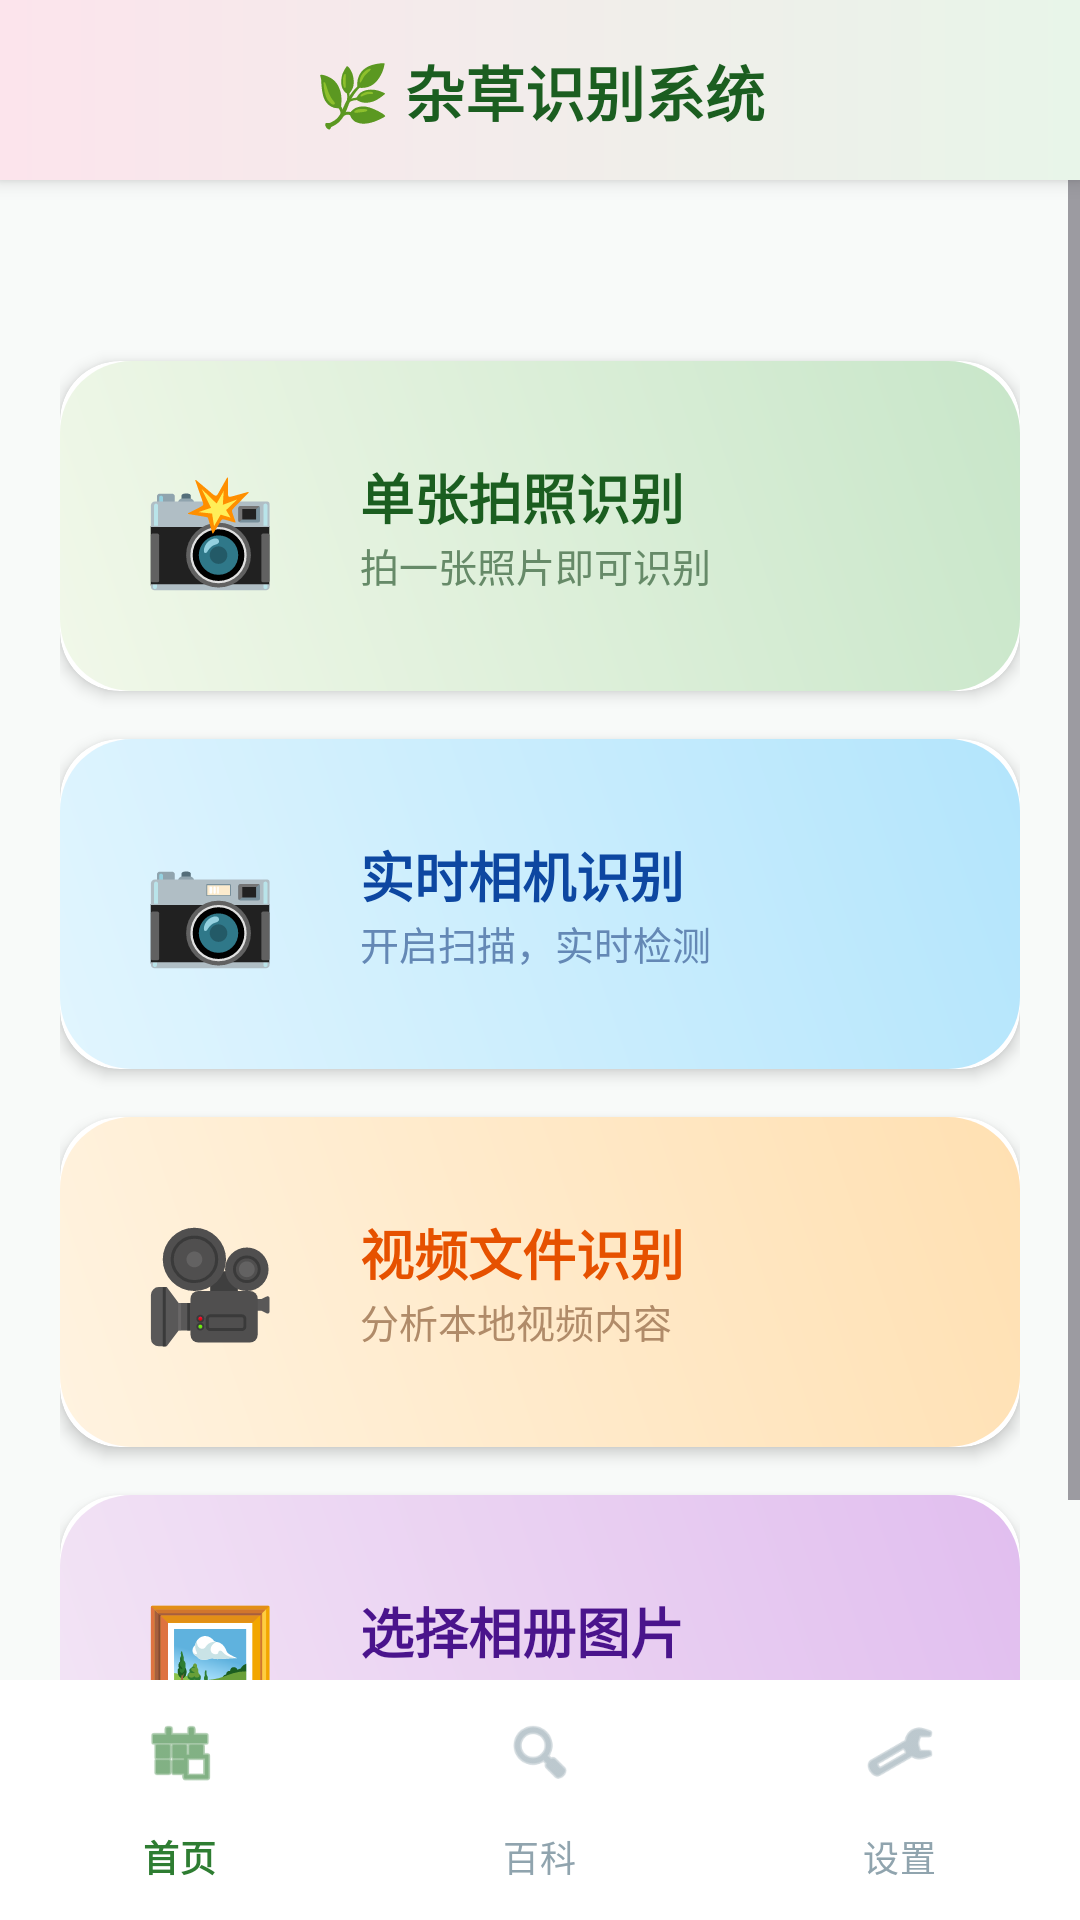

This screen was rendered from an Android layout file. Write that file and the resources it references.
<!-- AndroidManifest.xml: application theme Theme.WeedDetectionApp -->
<!-- res/layout/activity_main.xml -->
<?xml version="1.0" encoding="utf-8"?>
<androidx.constraintlayout.widget.ConstraintLayout
    xmlns:android="http://schemas.android.com/apk/res/android"
    xmlns:app="http://schemas.android.com/apk/res-auto"
    android:layout_width="match_parent"
    android:layout_height="match_parent"
    android:background="#F8FAF9">

    <androidx.constraintlayout.widget.ConstraintLayout
        android:id="@+id/top_nav_bar"
        android:layout_width="match_parent"
        android:layout_height="60dp"
        android:background="@drawable/nav_pink_green_gradient"
        android:elevation="4dp"
        app:layout_constraintTop_toTopOf="parent">

        <TextView
            android:id="@+id/top_title"
            android:layout_width="wrap_content"
            android:layout_height="wrap_content"
            android:text="🌿 杂草识别系统"
            android:textColor="#1B5E20"
            android:textSize="20sp"
            android:textStyle="bold"
            app:layout_constraintBottom_toBottomOf="parent"
            app:layout_constraintEnd_toEndOf="parent"
            app:layout_constraintStart_toStartOf="parent"
            app:layout_constraintTop_toTopOf="parent" />

    </androidx.constraintlayout.widget.ConstraintLayout>

    <FrameLayout
        android:id="@+id/main_content_frame"
        android:layout_width="match_parent"
        android:layout_height="0dp"
        app:layout_constraintTop_toBottomOf="@id/top_nav_bar"
        app:layout_constraintBottom_toTopOf="@id/bottom_navigation">

        <include android:id="@+id/layout_detect_camera" layout="@layout/layout_detect_camera" android:visibility="gone"/>
        <include android:id="@+id/layout_detect_image" layout="@layout/layout_detect_image" android:visibility="gone"/>
        <include android:id="@+id/layout_detect_video" layout="@layout/layout_detect_video" android:visibility="gone"/>
        <include android:id="@+id/layout_capture" layout="@layout/activity_capture" android:visibility="gone"/>

        <ScrollView android:id="@+id/view_info_root" android:layout_width="match_parent" android:layout_height="match_parent" android:visibility="gone" android:fillViewport="true">
            <LinearLayout android:id="@+id/info_list_container" android:layout_width="match_parent" android:layout_height="wrap_content" android:orientation="vertical" android:padding="16dp" android:background="#FFFFFF"/>
        </ScrollView>

        <ScrollView android:id="@+id/view_settings_root" android:layout_width="match_parent" android:layout_height="match_parent" android:visibility="gone" android:fillViewport="true">
            <LinearLayout android:id="@+id/settings_container" android:layout_width="match_parent" android:layout_height="wrap_content" android:orientation="vertical" android:padding="16dp" android:background="#FFFFFF"/>
        </ScrollView>

        <ScrollView
            android:id="@+id/layout_home"
            android:layout_width="match_parent"
            android:layout_height="match_parent"
            android:fillViewport="true"
            android:visibility="visible">

            <LinearLayout
                android:layout_width="match_parent"
                android:layout_height="wrap_content"
                android:orientation="vertical"
                android:padding="20dp">

                <TextView
                    android:layout_width="wrap_content"
                    android:layout_height="wrap_content"
                    android:text=""
                    android:textSize="15sp"
                    android:textColor="#90A4AE"
                    android:layout_marginBottom="20dp"/>

                <androidx.cardview.widget.CardView
                    android:id="@+id/card_main_capture"
                    android:layout_width="match_parent"
                    android:layout_height="110dp"
                    android:layout_marginBottom="16dp"
                    app:cardCornerRadius="20dp"
                    app:cardElevation="3dp"
                    android:foreground="?attr/selectableItemBackground">
                    <LinearLayout
                        android:layout_width="match_parent"
                        android:layout_height="match_parent"
                        android:orientation="horizontal"
                        android:background="@drawable/item_gradient_green"
                        android:padding="20dp"
                        android:gravity="center_vertical">
                        <TextView android:layout_width="60dp" android:layout_height="60dp" android:text="📸" android:textSize="36sp" android:gravity="center" android:background="@drawable/icon_bg_white" />
                        <LinearLayout android:layout_width="wrap_content" android:layout_height="wrap_content" android:orientation="vertical" android:layout_marginStart="20dp">
                            <TextView android:layout_width="wrap_content" android:layout_height="wrap_content" android:text="单张拍照识别" android:textSize="18sp" android:textStyle="bold" android:textColor="#1B5E20"/>
                            <TextView android:layout_width="wrap_content" android:layout_height="wrap_content" android:text="拍一张照片即可识别" android:textSize="13sp" android:textColor="#668A68"/>
                        </LinearLayout>
                    </LinearLayout>
                </androidx.cardview.widget.CardView>

                <androidx.cardview.widget.CardView
                    android:id="@+id/card_main_camera"
                    android:layout_width="match_parent"
                    android:layout_height="110dp"
                    android:layout_marginBottom="16dp"
                    app:cardCornerRadius="20dp"
                    app:cardElevation="3dp"
                    android:foreground="?attr/selectableItemBackground">
                    <LinearLayout
                        android:layout_width="match_parent"
                        android:layout_height="match_parent"
                        android:orientation="horizontal"
                        android:background="@drawable/item_gradient_blue"
                        android:padding="20dp"
                        android:gravity="center_vertical">
                        <TextView android:layout_width="60dp" android:layout_height="60dp" android:text="📷" android:textSize="36sp" android:gravity="center" android:background="@drawable/icon_bg_white" />
                        <LinearLayout android:layout_width="wrap_content" android:layout_height="wrap_content" android:orientation="vertical" android:layout_marginStart="20dp">
                            <TextView android:layout_width="wrap_content" android:layout_height="wrap_content" android:text="实时相机识别" android:textSize="18sp" android:textStyle="bold" android:textColor="#0D47A1"/>
                            <TextView android:layout_width="wrap_content" android:layout_height="wrap_content" android:text="开启扫描，实时检测" android:textSize="13sp" android:textColor="#6488B5"/>
                        </LinearLayout>
                    </LinearLayout>
                </androidx.cardview.widget.CardView>

                <androidx.cardview.widget.CardView
                    android:id="@+id/card_main_video"
                    android:layout_width="match_parent"
                    android:layout_height="110dp"
                    android:layout_marginBottom="16dp"
                    app:cardCornerRadius="20dp"
                    app:cardElevation="3dp"
                    android:foreground="?attr/selectableItemBackground">
                    <LinearLayout
                        android:layout_width="match_parent"
                        android:layout_height="match_parent"
                        android:orientation="horizontal"
                        android:background="@drawable/item_gradient_orange"
                        android:padding="20dp"
                        android:gravity="center_vertical">
                        <TextView android:layout_width="60dp" android:layout_height="60dp" android:text="🎥" android:textSize="36sp" android:gravity="center" android:background="@drawable/icon_bg_white" />
                        <LinearLayout android:layout_width="wrap_content" android:layout_height="wrap_content" android:orientation="vertical" android:layout_marginStart="20dp">
                            <TextView android:layout_width="wrap_content" android:layout_height="wrap_content" android:text="视频文件识别" android:textSize="18sp" android:textStyle="bold" android:textColor="#E65100"/>
                            <TextView android:layout_width="wrap_content" android:layout_height="wrap_content" android:text="分析本地视频内容" android:textSize="13sp" android:textColor="#B08B69"/>
                        </LinearLayout>
                    </LinearLayout>
                </androidx.cardview.widget.CardView>

                <androidx.cardview.widget.CardView
                    android:id="@+id/card_main_gallery"
                    android:layout_width="match_parent"
                    android:layout_height="110dp"
                    app:cardCornerRadius="20dp"
                    app:cardElevation="3dp"
                    android:foreground="?attr/selectableItemBackground">
                    <LinearLayout
                        android:layout_width="match_parent"
                        android:layout_height="match_parent"
                        android:orientation="horizontal"
                        android:background="@drawable/item_gradient_purple"
                        android:padding="20dp"
                        android:gravity="center_vertical">
                        <TextView android:layout_width="60dp" android:layout_height="60dp" android:text="🖼️" android:textSize="36sp" android:gravity="center" android:background="@drawable/icon_bg_white" />
                        <LinearLayout android:layout_width="wrap_content" android:layout_height="wrap_content" android:orientation="vertical" android:layout_marginStart="20dp">
                            <TextView android:layout_width="wrap_content" android:layout_height="wrap_content" android:text="选择相册图片" android:textSize="18sp" android:textStyle="bold" android:textColor="#4A148C"/>
                            <TextView android:layout_width="wrap_content" android:layout_height="wrap_content" android:text="选取已有照片进行识别" android:textSize="13sp" android:textColor="#8571A1"/>
                        </LinearLayout>
                    </LinearLayout>
                </androidx.cardview.widget.CardView>

            </LinearLayout>
        </ScrollView>
    </FrameLayout>

    <com.google.android.material.bottomnavigation.BottomNavigationView
        android:id="@+id/bottom_navigation"
        android:layout_width="match_parent"
        android:layout_height="wrap_content"
        android:background="#FFFFFF"
        app:elevation="16dp"
        app:itemIconTint="@drawable/nav_item_color_state"
        app:itemTextColor="@drawable/nav_item_color_state"
        app:itemRippleColor="#E8F5E9"
        app:labelVisibilityMode="labeled"
        app:layout_constraintBottom_toBottomOf="parent"
        app:menu="@menu/bottom_nav_menu"/>

</androidx.constraintlayout.widget.ConstraintLayout>
<!-- res/layout/layout_detect_camera.xml (included above) -->
<?xml version="1.0" encoding="utf-8"?>
<androidx.constraintlayout.widget.ConstraintLayout
    xmlns:android="http://schemas.android.com/apk/res/android"
    xmlns:app="http://schemas.android.com/apk/res-auto"
    android:id="@+id/layout_detect_camera"
    android:layout_width="match_parent"
    android:layout_height="match_parent"
    android:background="#000000">

    <androidx.camera.view.PreviewView
        android:id="@+id/camera_preview"
        android:layout_width="match_parent"
        android:layout_height="match_parent"
        app:scaleType="fitCenter"
        app:implementationMode="compatible" />

    <com.example.weeddetectionapp.OverlayView
        android:id="@+id/camera_overlay"
        android:layout_width="0dp"
        android:layout_height="0dp"
        android:elevation="5dp"
        app:layout_constraintTop_toTopOf="@id/camera_preview"
        app:layout_constraintBottom_toBottomOf="@id/camera_preview"
        app:layout_constraintStart_toStartOf="@id/camera_preview"
        app:layout_constraintEnd_toEndOf="@id/camera_preview" />

    <LinearLayout
        android:id="@+id/camera_top_bar"
        android:layout_width="wrap_content"
        android:layout_height="wrap_content"
        android:layout_marginTop="16dp"
        android:layout_marginStart="16dp"
        android:background="@drawable/status_bg_rounded"
        android:elevation="10dp"
        android:gravity="center_vertical"
        android:orientation="horizontal"
        android:paddingHorizontal="12dp"
        android:paddingVertical="8dp"
        app:layout_constraintTop_toTopOf="parent"
        app:layout_constraintStart_toStartOf="parent">

        <ImageButton
            android:id="@+id/btn_camera_back"
            android:layout_width="32dp"
            android:layout_height="32dp"
            android:background="?attr/selectableItemBackgroundBorderless"
            app:srcCompat="@drawable/ic_arrow_back"
            app:tint="#FFFFFF" />

        <View
            android:layout_width="1dp"
            android:layout_height="20dp"
            android:layout_marginHorizontal="8dp"
            android:background="#66FFFFFF" />

        <TextView
            android:id="@+id/tv_camera_status"
            android:layout_width="wrap_content"
            android:layout_height="wrap_content"
            android:text="AI 实时扫描中..."
            android:textColor="#FFFFFF"
            android:textSize="13sp"
            android:textStyle="bold" />
    </LinearLayout>

    <TextView
        android:layout_width="wrap_content"
        android:layout_height="wrap_content"
        android:layout_marginBottom="32dp"
        android:background="#88000000"
        android:paddingHorizontal="16dp"
        android:paddingVertical="6dp"
        android:text="保持手机平稳，自动识别杂草"
        android:textColor="#CCFFFFFF"
        android:textSize="11sp"
        app:layout_constraintBottom_toBottomOf="parent"
        app:layout_constraintStart_toStartOf="parent"
        app:layout_constraintEnd_toEndOf="parent" />

</androidx.constraintlayout.widget.ConstraintLayout>
<!-- res/layout/layout_detect_image.xml (included above) -->
<?xml version="1.0" encoding="utf-8"?>
<androidx.constraintlayout.widget.ConstraintLayout
    xmlns:android="http://schemas.android.com/apk/res/android"
    xmlns:app="http://schemas.android.com/apk/res-auto"
    android:id="@+id/layout_detect_image"
    android:layout_width="match_parent"
    android:layout_height="match_parent"
    android:background="#000000">

    <com.github.chrisbanes.photoview.PhotoView
        android:id="@+id/static_image_view"
        android:layout_width="match_parent"
        android:layout_height="match_parent"
        android:contentDescription="识别图片预览"
        android:scaleType="fitCenter"
        app:layout_constraintTop_toTopOf="parent"
        app:layout_constraintBottom_toBottomOf="parent"
        app:layout_constraintStart_toStartOf="parent"
        app:layout_constraintEnd_toEndOf="parent"/>

    <com.example.weeddetectionapp.OverlayView
        android:id="@+id/static_overlay"
        android:layout_width="0dp"
        android:layout_height="0dp"
        android:elevation="10dp"
        app:layout_constraintTop_toTopOf="@+id/static_image_view"
        app:layout_constraintBottom_toBottomOf="@+id/static_image_view"
        app:layout_constraintStart_toStartOf="@+id/static_image_view"
        app:layout_constraintEnd_toEndOf="@+id/static_image_view"/>

    <LinearLayout
        android:id="@+id/top_bar"
        android:layout_width="match_parent"
        android:layout_height="wrap_content"
        android:orientation="horizontal"
        android:gravity="center_vertical"
        android:padding="16dp"
        android:background="#44000000"
        android:elevation="15dp"
        app:layout_constraintTop_toTopOf="parent">

        <ImageButton
            android:id="@+id/btn_image_back"
            android:layout_width="40dp"
            android:layout_height="40dp"
            android:background="?attr/selectableItemBackgroundBorderless"
            android:src="@drawable/ic_arrow_back"
            app:tint="#FFFFFF"/>

        <TextView
            android:layout_width="wrap_content"
            android:layout_height="wrap_content"
            android:layout_marginStart="12dp"
            android:text="识别详情"
            android:textColor="#FFFFFF"
            android:textSize="18sp"
            android:textStyle="bold"/>
    </LinearLayout>

    <Button
        android:id="@+id/btn_view_detail"
        android:layout_width="wrap_content"
        android:layout_height="wrap_content"
        android:layout_marginBottom="85dp"
        android:backgroundTint="#4CAF50"
        android:paddingStart="24dp"
        android:paddingEnd="24dp"
        android:text="查看详情"
        android:textColor="#FFFFFF"
        android:elevation="15dp"
        android:visibility="gone"
        app:cornerRadius="25dp"
        app:layout_constraintBottom_toBottomOf="parent"
        app:layout_constraintStart_toStartOf="parent"
        app:layout_constraintEnd_toEndOf="parent" />

    <TextView
        android:id="@+id/bottom_tip"
        android:layout_width="wrap_content"
        android:layout_height="wrap_content"
        android:layout_marginBottom="32dp"
        android:background="@drawable/tip_bg_shape"
        android:paddingHorizontal="16dp"
        android:paddingVertical="8dp"
        android:text="💡 提示：双指缩放图片可查看细节"
        android:textColor="#FFFFFF"
        android:textSize="12sp"
        android:elevation="15dp"
        app:layout_constraintBottom_toBottomOf="parent"
        app:layout_constraintStart_toStartOf="parent"
        app:layout_constraintEnd_toEndOf="parent"/>

</androidx.constraintlayout.widget.ConstraintLayout>
<!-- res/layout/layout_detect_video.xml (included above) -->
<?xml version="1.0" encoding="utf-8"?>
<androidx.constraintlayout.widget.ConstraintLayout
    xmlns:android="http://schemas.android.com/apk/res/android"
    xmlns:app="http://schemas.android.com/apk/res-auto"
    android:id="@+id/layout_detect_video"
    android:layout_width="match_parent"
    android:layout_height="match_parent"
    android:background="#F2F2F2">

    
    <VideoView
        android:id="@+id/video_view"
        android:layout_width="0dp"
        android:layout_height="0dp"
        android:adjustViewBounds="true"
        android:scaleType="fitCenter"
        app:layout_constraintTop_toTopOf="parent"
        app:layout_constraintBottom_toBottomOf="parent"
        app:layout_constraintStart_toStartOf="parent"
        app:layout_constraintEnd_toEndOf="parent" />

    
    <com.example.weeddetectionapp.OverlayView
        android:id="@+id/video_overlay"
        android:layout_width="0dp"
        android:layout_height="0dp"
        app:layout_constraintTop_toTopOf="@+id/video_view"
        app:layout_constraintBottom_toBottomOf="@+id/video_view"
        app:layout_constraintStart_toStartOf="@+id/video_view"
        app:layout_constraintEnd_toEndOf="@+id/video_view" />

    
    <LinearLayout
        android:layout_width="match_parent"
        android:layout_height="wrap_content"
        android:orientation="horizontal"
        android:gravity="center_vertical"
        android:padding="16dp"
        android:background="#44000000"
        app:layout_constraintTop_toTopOf="parent">

        <ImageButton
            android:id="@+id/btn_video_back"
            android:layout_width="40dp"
            android:layout_height="40dp"
            android:background="?attr/selectableItemBackgroundBorderless"
            app:srcCompat="@drawable/ic_arrow_back"
            app:tint="#FFFFFF"/>

        <TextView
            android:layout_width="wrap_content"
            android:layout_height="wrap_content"
            android:layout_marginStart="12dp"
            android:text="视频实时识别中..."
            android:textColor="#FFFFFF"
            android:textStyle="bold"
            android:textSize="18sp"/>
    </LinearLayout>

    
    <ProgressBar
        android:id="@+id/video_progress"
        style="@android:style/Widget.ProgressBar.Horizontal"
        android:layout_width="0dp"
        android:layout_height="4dp"
        android:progress="0"
        android:progressTint="#3F51B5"
        android:indeterminate="false"
        app:layout_constraintBottom_toBottomOf="parent"
        app:layout_constraintStart_toStartOf="parent"
        app:layout_constraintEnd_toEndOf="parent" />

</androidx.constraintlayout.widget.ConstraintLayout>
<!-- res/layout/activity_capture.xml (included above) -->
<?xml version="1.0" encoding="utf-8"?>
<androidx.constraintlayout.widget.ConstraintLayout
    xmlns:android="http://schemas.android.com/apk/res/android"
    xmlns:app="http://schemas.android.com/apk/res-auto"
    android:id="@+id/layout_capture"
    android:layout_width="match_parent"
    android:layout_height="match_parent"
    android:background="#000000">

    <androidx.camera.view.PreviewView
        android:id="@+id/capture_preview"
        android:layout_width="match_parent"
        android:layout_height="match_parent"
        app:scaleType="fillCenter"
        app:implementationMode="compatible" />

    <com.github.chrisbanes.photoview.PhotoView
        android:id="@+id/freeze_frame_view"
        android:layout_width="match_parent"
        android:layout_height="match_parent"
        android:visibility="gone"
        android:scaleType="fitCenter"
        app:layout_constraintTop_toTopOf="parent"
        app:layout_constraintBottom_toBottomOf="parent"
        app:layout_constraintStart_toStartOf="parent"
        app:layout_constraintEnd_toEndOf="parent"/>

    <com.example.weeddetectionapp.OverlayView
        android:id="@+id/capture_overlay"
        android:layout_width="0dp"
        android:layout_height="0dp"
        android:elevation="10dp"
        app:layout_constraintTop_toTopOf="@id/freeze_frame_view"
        app:layout_constraintBottom_toBottomOf="@id/freeze_frame_view"
        app:layout_constraintStart_toStartOf="@id/freeze_frame_view"
        app:layout_constraintEnd_toEndOf="@id/freeze_frame_view"/>

    <Button
        android:id="@+id/btn_view_detail"
        android:layout_width="wrap_content"
        android:layout_height="wrap_content"
        android:layout_marginBottom="120dp"
        android:backgroundTint="#4CAF50"
        android:elevation="20dp"
        android:paddingStart="24dp"
        android:paddingEnd="24dp"
        android:text="查看详情"
        android:textColor="#FFFFFF"
        android:visibility="gone"
        app:cornerRadius="25dp"
        app:layout_constraintBottom_toBottomOf="parent"
        app:layout_constraintStart_toStartOf="parent"
        app:layout_constraintEnd_toEndOf="parent" />

    <ImageButton
        android:id="@+id/btn_capture_back"
        android:layout_width="48dp"
        android:layout_height="48dp"
        android:layout_margin="16dp"
        android:elevation="20dp"
        android:background="?attr/selectableItemBackgroundBorderless"
        android:src="@drawable/ic_arrow_back"
        app:tint="#FFFFFF"
        app:layout_constraintTop_toTopOf="parent"
        app:layout_constraintStart_toStartOf="parent"/>

    <ImageButton
        android:id="@+id/btn_capture_take"
        android:layout_width="72dp"
        android:layout_height="72dp"
        android:layout_marginBottom="32dp"
        android:elevation="20dp"
        android:background="@drawable/btn_circle_bg"
        android:src="@android:drawable/ic_menu_camera"
        app:tint="#FFFFFF"
        app:layout_constraintBottom_toBottomOf="parent"
        app:layout_constraintStart_toStartOf="parent"
        app:layout_constraintEnd_toEndOf="parent"/>

</androidx.constraintlayout.widget.ConstraintLayout>
<!-- resources referenced by this layout -->
<resources>
  <!-- drawable btn_circle_bg (drawable) -->
  <?xml version="1.0" encoding="utf-8"?>
  <shape xmlns:android="http://schemas.android.com/apk/res/android"
      android:shape="oval">
  
      
      <solid android:color="#FFFFFF"/>
  
      
      <stroke
          android:width="2dp"
          android:color="#CCCCCC"/>
  
      
      <padding
          android:left="4dp"
          android:top="4dp"
          android:right="4dp"
          android:bottom="4dp"/>
  
  </shape>
  <!-- drawable ic_arrow_back (drawable) -->
  <?xml version="1.0" encoding="utf-8"?>
  <vector xmlns:android="http://schemas.android.com/apk/res/android"
      android:width="24dp"
      android:height="24dp"
      android:viewportWidth="24"
      android:viewportHeight="24">
  
      
      <path
          android:fillColor="#FFFFFF"
          android:pathData="M20,11H7.83l5.59,-5.59L12,4l-8,8 8,8 1.41,-1.41L7.83,13H20v-2z"/>
  </vector>
  <!-- drawable item_gradient_blue (drawable) -->
  <shape xmlns:android="http://schemas.android.com/apk/res/android">
      <gradient android:startColor="#E1F5FE" android:endColor="#B3E5FC" android:angle="45"/>
      <corners android:radius="24dp"/>
  </shape>
  <!-- drawable item_gradient_green (drawable) -->
  <shape xmlns:android="http://schemas.android.com/apk/res/android">
      <gradient android:startColor="#F1F8E9" android:endColor="#C8E6C9" android:angle="45"/>
      <corners android:radius="24dp"/>
  </shape>
  <!-- drawable item_gradient_orange (drawable) -->
  <shape xmlns:android="http://schemas.android.com/apk/res/android">
      <gradient android:startColor="#FFF3E0" android:endColor="#FFE0B2" android:angle="45"/>
      <corners android:radius="24dp"/>
  </shape>
  <!-- drawable item_gradient_purple (drawable) -->
  <shape xmlns:android="http://schemas.android.com/apk/res/android">
      <gradient android:startColor="#F3E5F5" android:endColor="#E1BEEF" android:angle="45"/>
      <corners android:radius="24dp"/>
  </shape>
  <!-- drawable nav_item_color_state (drawable) -->
  <?xml version="1.0" encoding="utf-8"?>
  <selector xmlns:android="http://schemas.android.com/apk/res/android">
      <item android:color="#2E7D32" android:state_checked="true" />
      <item android:color="#90A4AE" />
  </selector>
  <!-- drawable nav_pink_green_gradient (drawable) -->
  <?xml version="1.0" encoding="utf-8"?>
  <shape xmlns:android="http://schemas.android.com/apk/res/android"
      android:shape="rectangle">
      <gradient
          android:startColor="#FCE4EC"
          android:endColor="#E8F5E9"
          android:angle="0" />
  </shape>
  <!-- drawable status_bg_rounded (drawable) -->
  <?xml version="1.0" encoding="utf-8"?>
  <shape xmlns:android="http://schemas.android.com/apk/res/android">
      <solid android:color="#99000000" />
      <corners android:radius="20dp" />
      <padding
          android:left="8dp"
          android:right="8dp"
          android:top="4dp"
          android:bottom="4dp" />
  </shape>
  <!-- drawable tip_bg_shape (drawable) -->
  <?xml version="1.0" encoding="utf-8"?>
  <shape xmlns:android="http://schemas.android.com/apk/res/android">
      <solid android:color="#80000000" />
      <corners android:radius="20dp" />
      <padding
          android:left="12dp"
          android:top="6dp"
          android:right="12dp"
          android:bottom="6dp" />
  </shape>
  <style name="Theme.WeedDetectionApp" parent="Base.Theme.WeedDetectionApp" />
  <style name="Base.Theme.WeedDetectionApp" parent="Theme.Material3.DayNight.NoActionBar">
          
          
      </style>
</resources>
